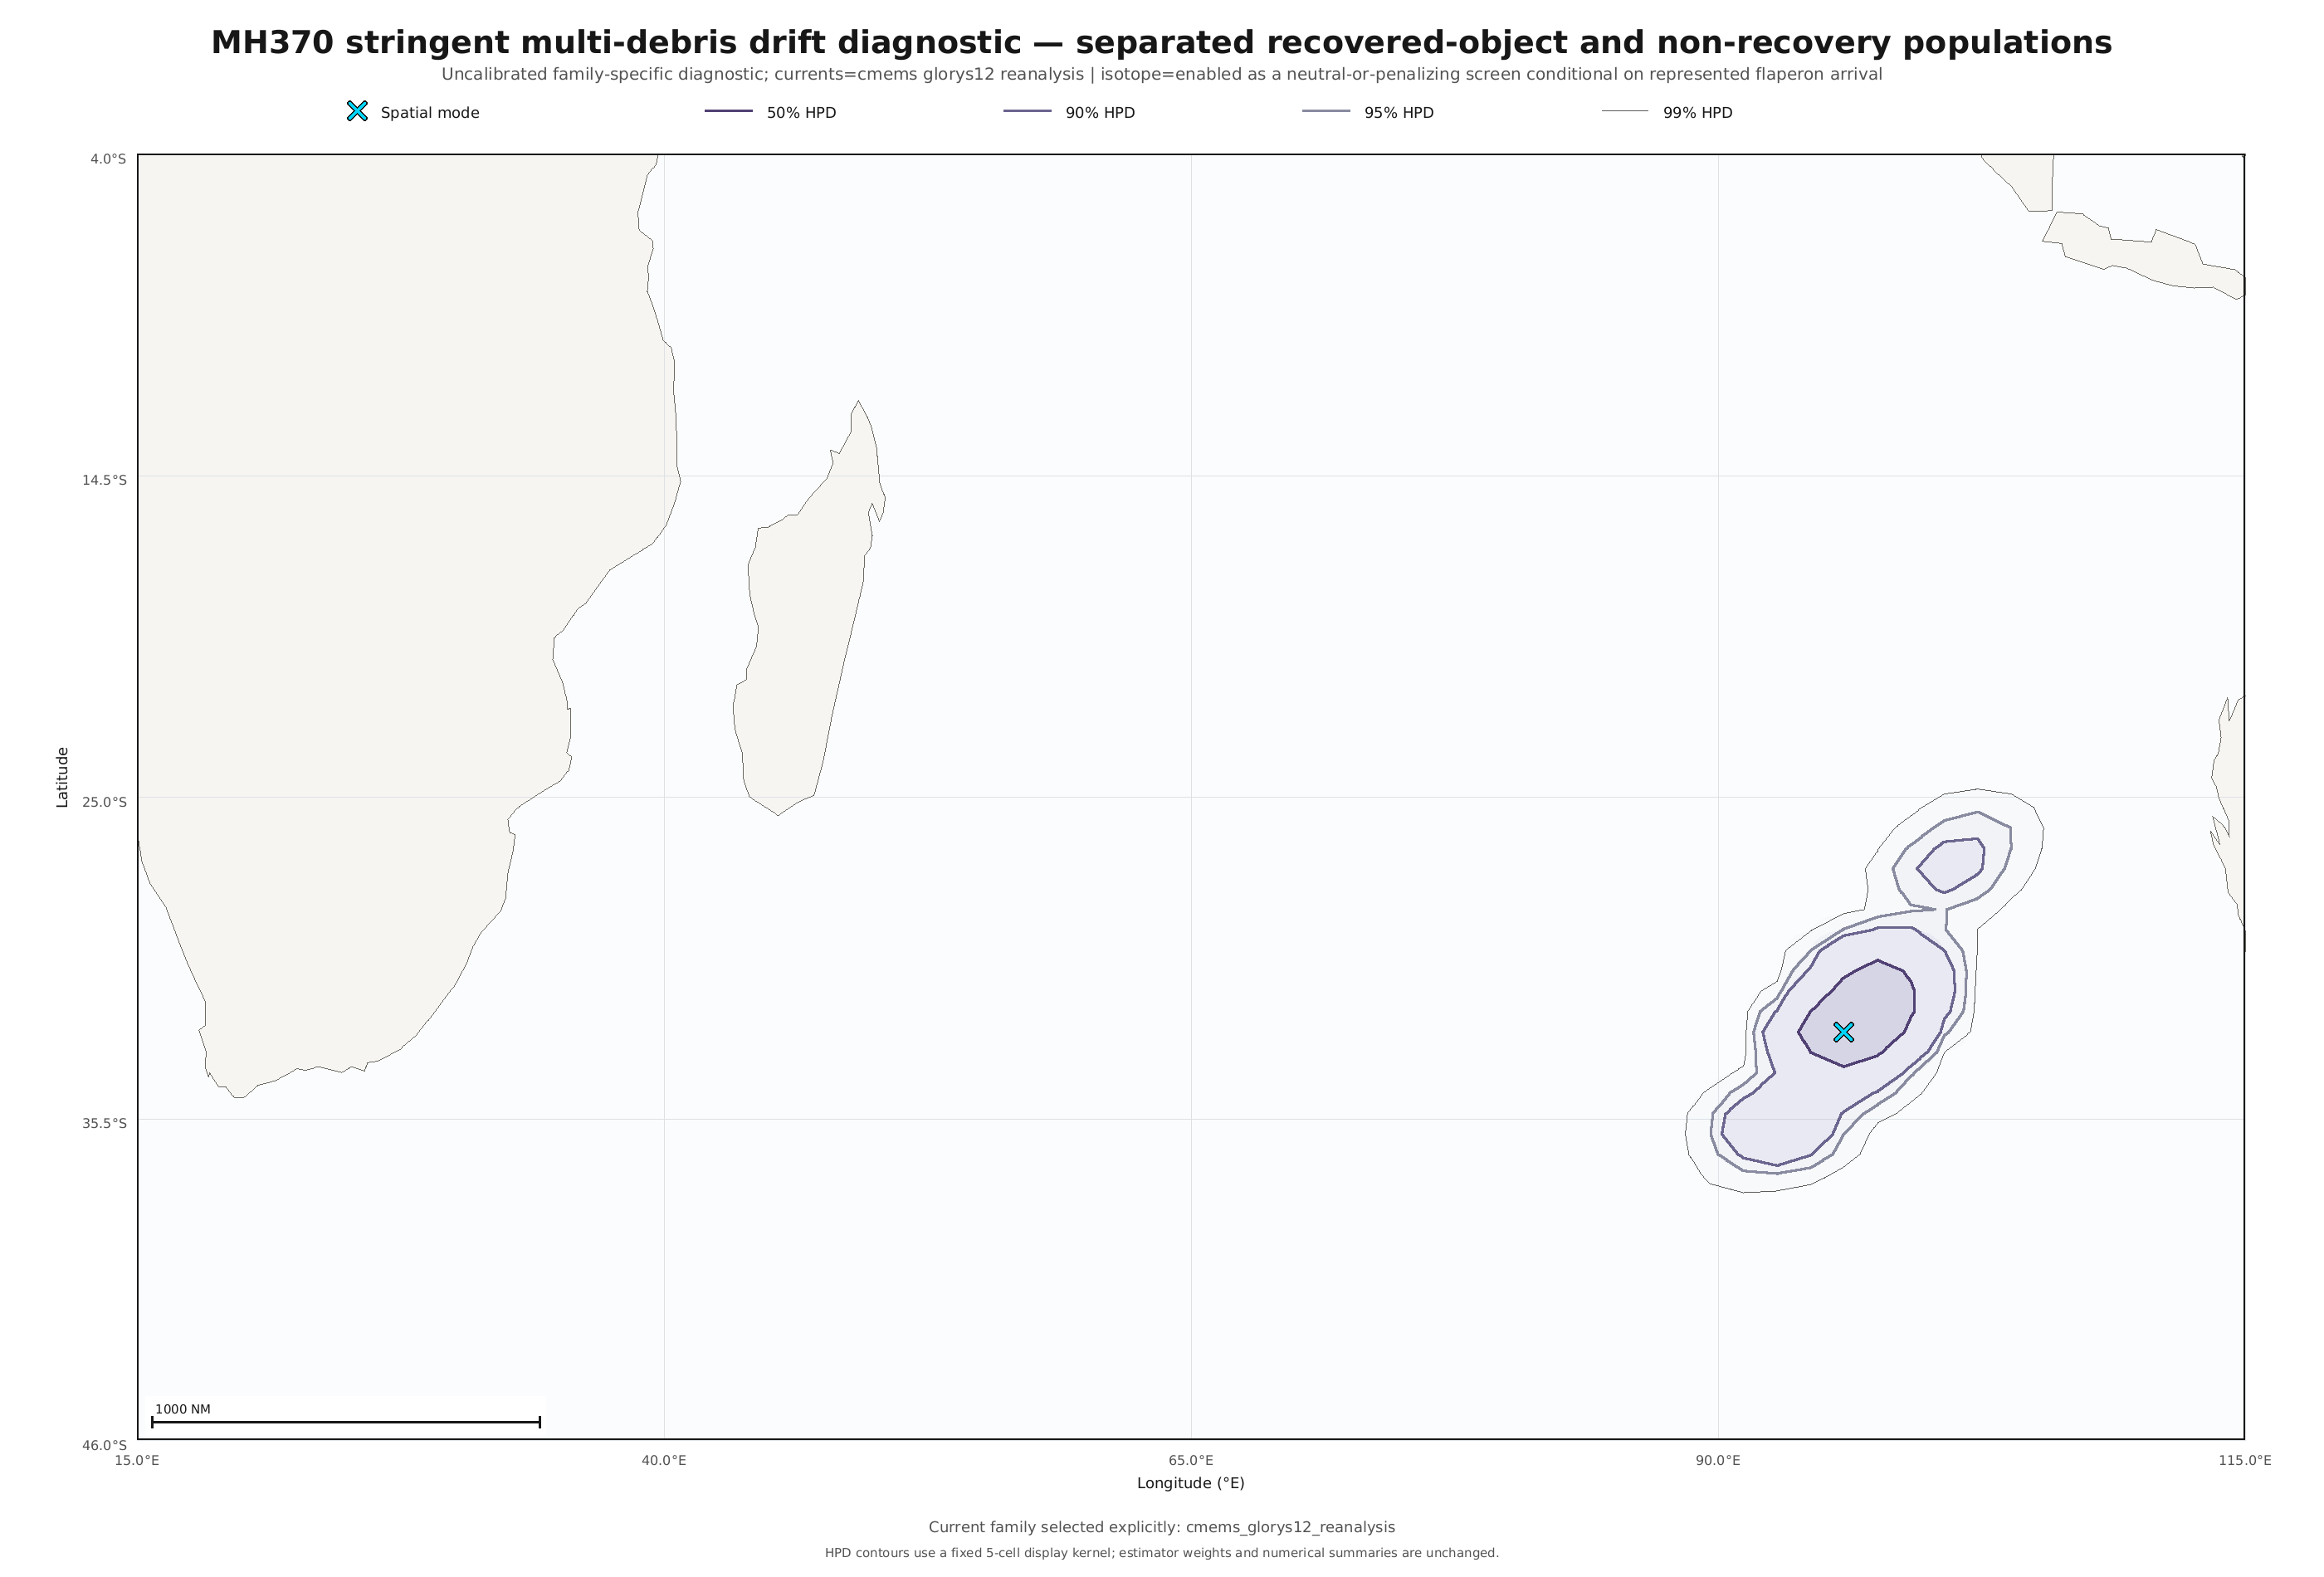

The file beside this chart, header and first rows:
cell_id, latitude_deg, longitude_deg, prior_weight, debris_log_compatibility, conditional_isotope_log_compatibility, combined_log_weight, normalized_weight, importance_weighted_terminated_fraction, proposal_terminated_fraction, status, flaperon_arrival_ess, minimum_recovery_ess, non_recovery_landfall_probability, non_recovery_unresolved_probability, non_recovery_log_compatibility, isotope_compatible_paths, isotope_marginal_paths, isotope_rejected_paths, isotope_missing_coverage_paths, correction_weight_ess, mean_correction_weight
arc-116, -10.05, 107.7, 1.29870129870129879e-2, -7.17124903208245001e1, 0.00000000000000000e0, -7.60562957426781878e1, 2.58897022519273516e-13, 0.7767, 0.7919, Supported, 4.189, 4.189, 0.0009766, 0.1357, -0.06836, 591, 2, 2, 156, 503.7, 1.096
arc-117, -10.67, 107.6, 1.29870129870129879e-2, -7.15061609176946718e1, 0.00000000000000000e0, -7.58499663395483594e1, 3.18225353089850621e-13, 0.7822, 0.7836, Supported, 3.248, 3.248, 0.000000000, 0.1387, -0.06934, 614, 0, 0, 136, 504, 0.9676
arc-118, -11.29, 107.5, 1.29870129870129879e-2, -7.35165710818923799e1, 0.00000000000000000e0, -7.78603765037460676e1, 4.26211080682611076e-14, 0.7855, 0.8011, Supported, 2.544, 2.544, 0.000000000, 0.1504, -0.0752, 609, 0, 0, 151, 503.3, 1.038
arc-119, -11.91, 107.3, 1.29870129870129879e-2, -7.40838956437235510e1, 0.00000000000000000e0, -7.84277010655772386e1, 2.41678941251302180e-14, 0.7775, 0.7922, Supported, 2.287, 2.287, 0.000000000, 0.1377, -0.06885, 534, 3, 0, 159, 503.7, 1.066
arc-120, -12.53, 107.2, 1.29870129870129879e-2, -7.26124110904756890e1, 0.00000000000000000e0, -7.69562165123293767e1, 1.05268014444619835e-13, 0.7713, 0.79, Supported, 1.803, 1.803, 0.000000000, 0.1357, -0.06787, 552, 5, 0, 139, 503.4, 1.079
arc-121, -13.15, 107, 1.29870129870129879e-2, -7.10748959225548731e1, 0.00000000000000000e0, -7.54187013444085608e1, 4.89813538228724443e-13, 0.7636, 0.7758, Supported, 2.875, 2.875, 0.000000000, 0.1543, -0.07715, 596, 5, 1, 151, 513.8, 0.9991
arc-122, -13.76, 106.9, 1.29870129870129879e-2, -6.67625671102553753e1, 0.00000000000000000e0, -7.11063725321090629e1, 3.65469712846565546e-11, 0.7561, 0.7678, Supported, 3.65, 3.65, 0.000000000, 0.1787, -0.08936, 524, 0, 1, 157, 505.6, 0.9623
arc-123, -14.37, 106.7, 1.29870129870129879e-2, -7.21340270385676803e1, 0.00000000000000000e0, -7.64778324604213680e1, 1.69846258897357434e-13, 0.7429, 0.7694, Supported, 2.238, 2.238, 0.000000000, 0.1367, -0.06836, 544, 1, 0, 104, 498.4, 1.106
arc-124, -14.98, 106.5, 1.29870129870129879e-2, -7.28722806737755349e1, 0.00000000000000000e0, -7.72160860956292225e1, 8.11776557035742501e-14, 0.8086, 0.8112, Supported, 2.832, 2.832, 0.000000000, 0.08105, -0.04053, 336, 2, 0, 97, 495.9, 0.9674
arc-125, -15.59, 106.3, 1.29870129870129879e-2, -7.26281793652137537e1, 0.00000000000000000e0, -7.69719847870674414e1, 1.03621137796386293e-13, 0.8306, 0.8416, Supported, 1, 1, 0.000000000, 0.08594, -0.04297, 213, 0, 0, 43, 490.9, 1.089
arc-126, -16.2, 106.1, 1.29870129870129879e-2, -6.52746237832627543e1, 0.00000000000000000e0, -6.96184292051164419e1, 1.61829230214914196e-10, 0.8476, 0.8319, Supported, 7.458, 7.458, 0.000000000, 0.09082, -0.04541, 159, 1, 1, 35, 490.8, 0.9335
arc-127, -16.8, 105.9, 1.29870129870129879e-2, -6.83083550994876276e1, 0.00000000000000000e0, -7.26521605213413153e1, 7.78976216448052015e-12, 0.8898, 0.8596, Supported, 2.269, 2.269, 0.000000000, 0.04102, -0.02051, 164, 0, 0, 38, 490.4, 1.105
arc-128, -17.4, 105.7, 1.29870129870129879e-2, -6.79218634989934031e1, 0.00000000000000000e0, -7.22656689208470908e1, 1.14650345409501464e-11, 0.8676, 0.8539, Supported, 1.218, 1.218, 0.000000000, 0.05469, -0.02734, 91, 0, 0, 26, 490.3, 0.9392
arc-129, -18, 105.4, 1.29870129870129879e-2, -6.28711840321278572e1, 0.00000000000000000e0, -6.72149894539815449e1, 1.79001878984700113e-9, 0.6988, 0.7157, Supported, 2.849, 2.849, 0.000000000, 0.07324, -0.03662, 178, 5, 0, 56, 495.6, 1.065
arc-130, -18.59, 105.2, 1.29870129870129879e-2, -5.53508213194660286e1, 0.00000000000000000e0, -5.96946267413197091e1, 3.30300794104860389e-6, 0.7439, 0.7369, Supported, 4.173, 4.173, 0.000000000, 0.06055, -0.03027, 263, 1, 0, 151, 514.6, 1.03
arc-131, -19.18, 105, 1.29870129870129879e-2, -6.49379767663765506e1, 0.00000000000000000e0, -6.92817821882302383e1, 2.26600524139625286e-10, 0.7976, 0.805, Supported, 3.66, 3.66, 0.000000000, 0.07031, -0.03516, 108, 0, 0, 23, 494.8, 1.031
arc-132, -19.77, 104.7, 1.29870129870129879e-2, -6.45777019703305371e1, 0.00000000000000000e0, -6.89215073921842247e1, 3.24882460754470369e-10, 0.9096, 0.8756, Supported, 1.008, 1.008, 0.000000000, 0.05371, -0.02686, 58, 1, 1, 55, 504.1, 1.04
arc-133, -20.36, 104.5, 1.29870129870129879e-2, -7.38327321604910054e1, , -7.81765375823446931e1, 3.10683167697785815e-14, 0.95, 0.9131, NoFlaperonArrival, 0.000000000, 0.000000000, 0.0009766, 0.04883, -0.0249, 0, 0, 0, 0, 491, 1.017
arc-134, -20.94, 104.2, 1.29870129870129879e-2, -6.83508655608589208e1, , -7.26946709827126085e1, 7.46555568675547755e-12, 0.871, 0.8556, NoFlaperonArrival, 0.000000000, 0.000000000, 0.000000000, 0.05078, -0.02539, 0, 0, 0, 0, 490.2, 1.051
arc-135, -21.52, 103.9, 1.29870129870129879e-2, -7.31914155105861539e1, , -7.75352209324398416e1, 5.89980974293010799e-14, 0.9533, 0.915, NoFlaperonArrival, 0.000000000, 0.000000000, 0.000000000, 0.03906, -0.01953, 0, 0, 0, 0, 490.8, 1.11
arc-136, -22.09, 103.6, 1.29870129870129879e-2, -7.47517914435732962e1, , -7.90955968654269839e1, 1.23929686005760153e-14, 0.9397, 0.9013, NoFlaperonArrival, 0.000000000, 0.000000000, 0.000000000, 0.05664, -0.02832, 0, 0, 0, 0, 491.3, 0.8917
arc-137, -22.66, 103.3, 1.29870129870129879e-2, -8.06484913179960756e1, 0.00000000000000000e0, -8.49922967398497633e1, 3.40620774768439135e-17, 0.9669, 0.9278, Supported, 1, 1, 0.000000000, 0.1768, -0.08838, 1, 0, 0, 0, 492.5, 1.068
arc-138, -23.23, 103, 1.29870129870129879e-2, -7.44351818733756971e1, -1.73448075258378853e-1, -7.89524353704877626e1, 1.43004464688568014e-14, 0.9512, 0.9118, Supported, 1, 1, 0.000000000, 0.1113, -0.05566, 4, 2, 0, 4, 496, 1.099
arc-139, -23.8, 102.7, 1.29870129870129879e-2, -7.22162066324235212e1, 0.00000000000000000e0, -7.65600120542772089e1, 1.56446496258959664e-13, 0.9405, 0.8954, Supported, 1.002, 1.002, 0.000000000, 0.0459, -0.02295, 14, 3, 2, 12, 495.8, 1.068
arc-140, -24.36, 102.4, 1.29870129870129879e-2, -6.57981792175151696e1, -4.32615917984788961e-2, -7.01852462311673406e1, 9.18103116550395798e-11, 0.8437, 0.8434, Supported, 1.762, 1.762, 0.000000000, 0.05566, -0.02783, 27, 3, 2, 14, 494.4, 0.9129
arc-141, -24.91, 102, 1.29870129870129879e-2, -5.11903136668069578e1, -1.42366829537810411e-9, -5.55341190900843173e1, 2.11736208812017041e-4, 0.735, 0.752, Supported, 5.215, 5.215, 0.0009766, 0.1055, -0.05322, 245, 52, 13, 145, 500.1, 0.9299
arc-142, -25.46, 101.7, 1.29870129870129879e-2, -5.42324160338829984e1, -1.37153585960706486e-5, -5.85762351710952842e1, 1.01069683422007033e-5, 0.7036, 0.7261, Supported, 5.411, 5.411, 0.000000000, 0.07324, -0.03662, 248, 64, 14, 102, 495.1, 0.9934
arc-143, -26.01, 101.3, 1.29870129870129879e-2, -4.67143087729653175e1, -1.41628578477451769e-5, -5.10581283576768428e1, 1.86077219889349658e-2, 0.6373, 0.6853, Supported, 95.59, 18.42, 0.008789, 0.05859, -0.03369, 372, 41, 18, 321, 490, 0.9517
arc-144, -26.55, 101, 1.29870129870129879e-2, -4.75737723096798533e1, -6.43242305934835041e-9, -5.19175777379659635e1, 7.87841920285260906e-3, 0.6885, 0.7179, Supported, 70.04, 26.19, 0.009766, 0.04492, -0.02734, 397, 63, 10, 299, 499.5, 0.9328
arc-145, -27.09, 100.6, 1.29870129870129879e-2, -4.76776771801775112e1, -1.10708236608646739e-6, -5.20214837091135678e1, 7.10089834723229632e-3, 0.6751, 0.7183, Supported, 109.3, 28.24, 0.006836, 0.04004, -0.02344, 399, 32, 10, 329, 494.3, 1.084
arc-146, -27.62, 100.2, 1.29870129870129879e-2, -4.63375490029008006e1, -1.30574294452232349e-8, -5.06813544378119190e1, 2.71221456037194879e-2, 0.6694, 0.7025, Supported, 105.1, 26, 0.007812, 0.05078, -0.0293, 388, 28, 8, 310, 491.4, 1.008
arc-147, -28.15, 99.82, 1.29870129870129879e-2, -4.72243522249214038e1, -3.83357328136863583e-5, -5.15681959825079019e1, 1.11730991816301421e-2, 0.6529, 0.689, Supported, 159.6, 20.26, 0.06152, 0.06445, -0.06299, 354, 22, 8, 302, 493.6, 1.105
arc-148, -28.67, 99.42, 1.29870129870129879e-2, -5.21775717215839023e1, -6.23209560920765486e-5, -5.65214394643936799e1, 7.88873454291016962e-5, 0.6843, 0.7077, Supported, 28.88, 23.74, 0.03125, 0.05469, -0.04297, 358, 52, 25, 175, 506, 0.9276
arc-149, -29.19, 99, 1.29870129870129879e-2, -4.79790251947719142e1, -2.60946345611101334e-4, -5.23230915629712072e1, 5.25202360004271406e-3, 0.7063, 0.7415, Supported, 104.1, 26.95, 0.01172, 0.06641, -0.03906, 333, 32, 3, 369, 494.3, 0.8764
arc-150, -29.7, 98.57, 1.29870129870129879e-2, -4.67577271720269323e1, -9.86972738459665842e-6, -5.11015424636080056e1, 1.78171691131071425e-2, 0.6419, 0.6792, Supported, 136.4, 15.79, 0.02344, 0.06152, -0.04248, 338, 33, 17, 408, 504.5, 0.931
arc-151, -30.2, 98.13, 1.29870129870129879e-2, -4.86916360073873165e1, -1.21327208517954680e-6, -5.30354426425130896e1, 2.57606327295498670e-3, 0.7489, 0.7446, Supported, 87.1, 32.73, 0.006836, 0.04395, -0.02539, 386, 25, 12, 390, 498.4, 0.987
arc-152, -30.7, 97.68, 1.29870129870129879e-2, -4.46995605939378891e1, -2.72882095114388141e-5, -4.90433933040010857e1, 1.39534475779901607e-1, 0.5958, 0.6667, Supported, 243.6, 22.95, 0.01758, 0.08496, -0.05127, 444, 32, 4, 437, 465.9, 0.9553
arc-153, -31.2, 97.22, 1.29870129870129879e-2, -4.52822133773264213e1, -2.65871924829796822e-9, -4.96260188018388178e1, 7.79202767538622887e-2, 0.6382, 0.6928, Supported, 291.3, 32.31, 0.07812, 0.1074, -0.09277, 409, 4, 6, 536, 464, 1.017
arc-154, -31.68, 96.75, 1.29870129870129879e-2, -4.47298218446329230e1, -1.22776089764790007e-4, -4.90737500425763784e1, 1.35362311224292153e-1, 0.6305, 0.6943, Supported, 312.9, 44.94, 0.08203, 0.09961, -0.09082, 387, 18, 3, 566, 465.6, 1.014
arc-155, -32.16, 96.26, 1.29870129870129879e-2, -4.62123004694109980e1, -1.69160074848817896e-6, -5.05561075828654296e1, 3.07410049672833391e-2, 0.6587, 0.6917, Supported, 219, 34.03, 0.07227, 0.1094, -0.09082, 448, 25, 4, 438, 473, 1.01
arc-156, -32.64, 95.77, 1.29870129870129879e-2, -4.38597590615156605e1, -1.03582588605355386e-4, -4.82036680659579559e1, 3.23124257367648549e-1, 0.584, 0.6673, Supported, 208.9, 22.06, 0.03906, 0.1055, -0.07227, 435, 18, 3, 476, 508.4, 1.011
arc-157, -33.1, 95.26, 1.29870129870129879e-2, -4.79881451777659294e1, -8.82158777162413924e-4, -5.23328327583967763e1, 5.20111098921544751e-3, 0.5392, 0.6117, Supported, 187.6, 4.479, 0.126, 0.1035, -0.1147, 437, 26, 3, 482, 502.3, 1.058
arc-158, -33.56, 94.74, 1.29870129870129879e-2, -4.55445632670412053e1, -7.36188521717019331e-6, -4.98883760507801028e1, 5.99390949288641298e-2, 0.5563, 0.625, Supported, 368.4, 9.097, 0.1865, 0.1309, -0.1587, 485, 9, 0, 493, 454.2, 1.025
arc-159, -34.02, 94.21, 1.29870129870129879e-2, -4.79754310527727057e1, -2.61986490416456294e-5, -5.23192626732754320e1, 5.27217156664298078e-3, 0.5223, 0.6057, Supported, 191.6, 5.709, 0.06055, 0.1104, -0.08545, 455, 19, 1, 452, 504.1, 1.032
arc-160, -34.46, 93.67, 1.29870129870129879e-2, -4.70070693355358458e1, -9.51259115875983024e-5, -5.13509698833011186e1, 1.38839726712529487e-2, 0.5371, 0.6166, Supported, 178.1, 13.54, 0.08398, 0.1211, -0.1025, 372, 34, 3, 537, 511.1, 0.9512
arc-161, -34.9, 93.12, 1.29870129870129879e-2, -4.67832753432256681e1, -1.31741617623655639e-10, -5.11270807652110975e1, 1.73679099497409603e-2, 0.5095, 0.6037, Supported, 354.5, 7.365, 0.03027, 0.1348, -0.08252, 426, 9, 1, 557, 447.6, 0.9455
arc-162, -35.33, 92.55, 1.29870129870129879e-2, -4.67272405941562070e1, -4.32309852823452215e-8, -5.10710460592408708e1, 1.83688988335855181e-2, 0.5389, 0.6286, Supported, 267.9, 18.35, 0.02344, 0.1123, -0.06787, 474, 18, 2, 479, 477, 0.9932
arc-163, -35.75, 91.97, 1.29870129870129879e-2, -4.53997427697026623e1, -5.16291055686028453e-9, -4.97435481967192530e1, 6.92800382399820502e-2, 0.5236, 0.6282, Supported, 249.9, 16.73, 0.0166, 0.1367, -0.07666, 472, 14, 5, 492, 471.5, 0.9683
arc-164, -36.17, 91.39, 1.29870129870129879e-2, -5.04120633500503033e1, -5.20362084828088377e-5, -5.47559208081124709e1, 4.61065208824475105e-4, 0.4695, 0.5776, Supported, 304.4, 3.201, 0.2676, 0.125, -0.1963, 424, 3, 0, 560, 458.2, 1.005
arc-165, -36.57, 90.79, 1.29870129870129879e-2, -4.95927891224314621e1, 0.00000000000000000e0, -5.39365945442851427e1, 1.04614341957797613e-3, 0.478, 0.5765, Supported, 373.6, 2.923, 0.6143, 0.1367, -0.3755, 467, 0, 0, 531, 443.8, 0.9916
arc-166, -36.97, 90.17, 1.29870129870129879e-2, -4.85550430456134094e1, -1.76526614494297166e-5, -5.28988661201285382e1, 2.95305105794648349e-3, 0.503, 0.5949, Supported, 315.6, 2.859, 0.5586, 0.1172, -0.3379, 470, 2, 1, 521, 463.8, 1.086
arc-167, -37.36, 89.55, 1.29870129870129879e-2, -5.68463378838746465e1, -4.88434762813062370e-5, -6.11901921492046057e1, 7.40276245817332630e-7, 0.4643, 0.5795, Supported, 344.3, 1, 0.6943, 0.1094, -0.4019, 477, 1, 0, 534, 448.9, 0.9489
arc-168, -37.73, 88.91, 1.29870129870129879e-2, -4.92451181371817341e1, -2.12164019911224142e-9, -5.35889235611570598e1, 1.48109466335189129e-3, 0.4983, 0.5901, Supported, 334.3, 1.977, 0.5742, 0.1748, -0.3745, 469, 4, 0, 507, 453.8, 0.9984
arc-169, -38.1, 88.26, 1.29870129870129879e-2, -5.68808805990094726e1, -2.01340202196560283e-5, -6.12247061548833784e1, 7.15162232828369373e-7, 0.4824, 0.5653, Supported, 337.3, 1, 0.4971, 0.3125, -0.4048, 506, 2, 0, 467, 454, 0.9797
arc-170, -38.46, 87.6, 1.29870129870129879e-2, -5.14292696653192536e1, -5.49923164074826149e-9, -5.57730750926721726e1, 1.66731577552313605e-4, 0.4925, 0.5819, Supported, 366.9, 1.143, 0.5742, 0.2158, -0.395, 469, 3, 0, 540, 449.6, 0.9854
arc-171, -38.81, 86.93, 1.29870129870129879e-2, -5.49982029813449458e1, -5.00792161345979707e-5, -5.93420584824147710e1, 4.69924477438459345e-6, 0.4766, 0.539, Supported, 299.6, 1, 0.3984, 0.5957, -0.4971, 552, 2, 0, 428, 467.5, 1.035
arc-172, -39.15, 86.25, 1.29870129870129879e-2, -5.60232766234622659e1, -7.36130227244765310e-5, -6.03671556583386746e1, 1.68590857744254053e-6, 0.5313, 0.5504, Supported, 315.4, 1, 0.3701, 0.8486, -0.6094, 514, 4, 0, 466, 456.9, 1.062
arc-173, -39.49, 85.56, 1.29870129870129879e-2, -5.25030533916723883e1, -1.28014835888056930e-5, -5.68468716150096611e1, 5.69736384150028473e-5, 0.5453, 0.5572, Supported, 353.3, 2.018, 0.3301, 0.8496, -0.5898, 505, 3, 0, 417, 452.2, 0.9847
arc-174, -39.81, 84.85, 1.29870129870129879e-2, -7.84411730382831109e1, -4.40296222359841613e-5, -8.27850224897590294e1, 3.09655044457475745e-16, 0.7417, 0.5839, Supported, 201.4, 1, 0.5684, 1.001, -0.7847, 504, 2, 0, 311, 466.1, 0.9862
arc-175, -40.11, 84.14, 1.29870129870129879e-2, -7.05991385465441965e1, 0.00000000000000000e0, -7.49429439683978842e1, 7.88223879437055939e-13, 0.574, 0.5509, Supported, 156.7, 1, 0.3145, 1.013, -0.6636, 485, 0, 0, 262, 481.2, 0.9879
... 17 more rows
